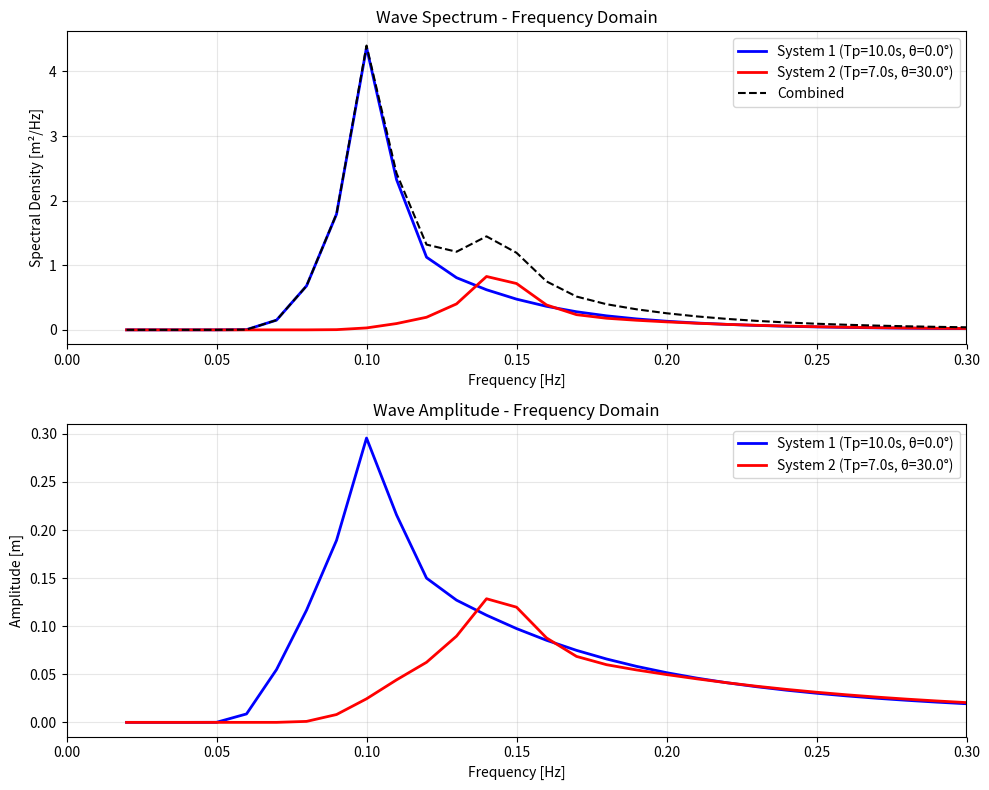

Recreate this plot in Python.
"""
Generate frequency domain wave data for OASIS test_freq example
This script creates a custom wave combining two wave systems:
- System 1: JONSWAP with Tp=10s, Hs=1.5m, heading=0°
- System 2: JONSWAP with Tp=7s, Hs=0.8m, heading=30°
"""

import numpy as np
import matplotlib.pyplot as plt

def jonswap_spectrum(freq, Hs, Tp, gamma=3.3):
    """
    Compute JONSWAP spectrum according to IEC 61400-3
    
    Parameters:
    -----------
    freq : array
        Frequency array [Hz]
    Hs : float
        Significant wave height [m]
    Tp : float
        Peak period [s]
    gamma : float
        Peak enhancement factor (default=3.3)
    
    Returns:
    --------
    S : array
        Spectral density [m^2/Hz]
    """
    fp = 1.0 / Tp
    
    # Pierson-Moskowitz spectrum
    S_PM = 0.3125 * Hs**2 * fp**4 * freq**(-5) * np.exp(-1.25 * (fp / freq)**4)
    S_PM[freq == 0] = 0.0
    
    # JONSWAP enhancement
    sigma = np.where(freq <= fp, 0.07, 0.09)
    alpha = np.exp(-0.5 * ((freq - fp) / (sigma * fp))**2)
    gamma_alpha = gamma**alpha
    
    # Normalization factor
    norm_factor = 1.0 - 0.287 * np.log(gamma)
    
    S = norm_factor * S_PM * gamma_alpha
    
    return S


def generate_frequency_wave(filename):
    """
    Generate frequency domain wave data file
    
    File format:
    - Line 1: Number of components
    - Following lines: frequency[Hz] heading[deg] amplitude[m] phase[rad]
    """
    
    # Define frequency range
    f_min = 0.02  # 50s period
    f_max = 0.30  # 3.33s period
    df = 0.01     # Frequency step
    freqs = np.arange(f_min, f_max + df, df)
    
    # System 1: Main sea state
    Hs1 = 1.5
    Tp1 = 10.0
    heading1 = 0.0  # degrees
    S1 = jonswap_spectrum(freqs, Hs1, Tp1)
    
    # System 2: Secondary sea state (swell from different direction)
    Hs2 = 0.8
    Tp2 = 7.0
    heading2 = 30.0  # degrees
    S2 = jonswap_spectrum(freqs, Hs2, Tp2)
    
    # Convert spectral density to amplitudes: A = sqrt(2 * S * df)
    amp1 = np.sqrt(2.0 * S1 * df)
    amp2 = np.sqrt(2.0 * S2 * df)
    
    # Generate random phases
    np.random.seed(42)  # For reproducibility
    phases1 = np.random.uniform(-np.pi, np.pi, len(freqs))
    phases2 = np.random.uniform(-np.pi, np.pi, len(freqs))
    
    # Create list of components (frequency, heading, amplitude, phase)
    components = []
    
    # Add components from system 1
    for i, f in enumerate(freqs):
        if amp1[i] > 0.001:  # Only include significant components
            components.append([f, heading1, amp1[i], phases1[i]])
    
    # Add components from system 2
    for i, f in enumerate(freqs):
        if amp2[i] > 0.001:  # Only include significant components
            components.append([f, heading2, amp2[i], phases2[i]])
    
    # Sort by frequency then heading
    components = sorted(components, key=lambda x: (x[0], x[1]))
    
    # Write to file
    with open(filename, 'w') as f:
        f.write(f"{len(components)}  // Number of frequency components\n")
        for comp in components:
            f.write(f"{comp[0]:.6f}  {comp[1]:.3f}  {comp[2]:.6f}  {comp[3]:.6f}\n")
    
    print(f"Generated {len(components)} frequency components")
    print(f"System 1: Hs={Hs1}m, Tp={Tp1}s, heading={heading1}°")
    print(f"System 2: Hs={Hs2}m, Tp={Tp2}s, heading={heading2}°")
    print(f"Total Hs (RSS): {np.sqrt(Hs1**2 + Hs2**2):.2f}m")
    
    # Create visualization
    fig, (ax1, ax2) = plt.subplots(2, 1, figsize=(10, 8))
    
    # Plot spectra
    ax1.plot(freqs, S1, 'b-', linewidth=2, label=f'System 1 (Tp={Tp1}s, θ={heading1}°)')
    ax1.plot(freqs, S2, 'r-', linewidth=2, label=f'System 2 (Tp={Tp2}s, θ={heading2}°)')
    ax1.plot(freqs, S1 + S2, 'k--', linewidth=1.5, label='Combined')
    ax1.set_xlabel('Frequency [Hz]')
    ax1.set_ylabel('Spectral Density [m²/Hz]')
    ax1.set_title('Wave Spectrum - Frequency Domain')
    ax1.grid(True, alpha=0.3)
    ax1.legend()
    ax1.set_xlim([0, 0.3])
    
    # Plot amplitudes
    ax2.plot(freqs, amp1, 'b-', linewidth=2, label=f'System 1 (Tp={Tp1}s, θ={heading1}°)')
    ax2.plot(freqs, amp2, 'r-', linewidth=2, label=f'System 2 (Tp={Tp2}s, θ={heading2}°)')
    ax2.set_xlabel('Frequency [Hz]')
    ax2.set_ylabel('Amplitude [m]')
    ax2.set_title('Wave Amplitude - Frequency Domain')
    ax2.grid(True, alpha=0.3)
    ax2.legend()
    ax2.set_xlim([0, 0.3])
    
    plt.tight_layout()
    plt.savefig(filename.replace('.dat', '_spectrum.png'), dpi=150)
    print(f"Saved spectrum plot to {filename.replace('.dat', '_spectrum.png')}")
    
    return components


if __name__ == "__main__":
    output_file = "wavefreq.dat"
    components = generate_frequency_wave(output_file)
    print(f"\nFile '{output_file}' created successfully!")
    print(f"Total components: {len(components)}")
